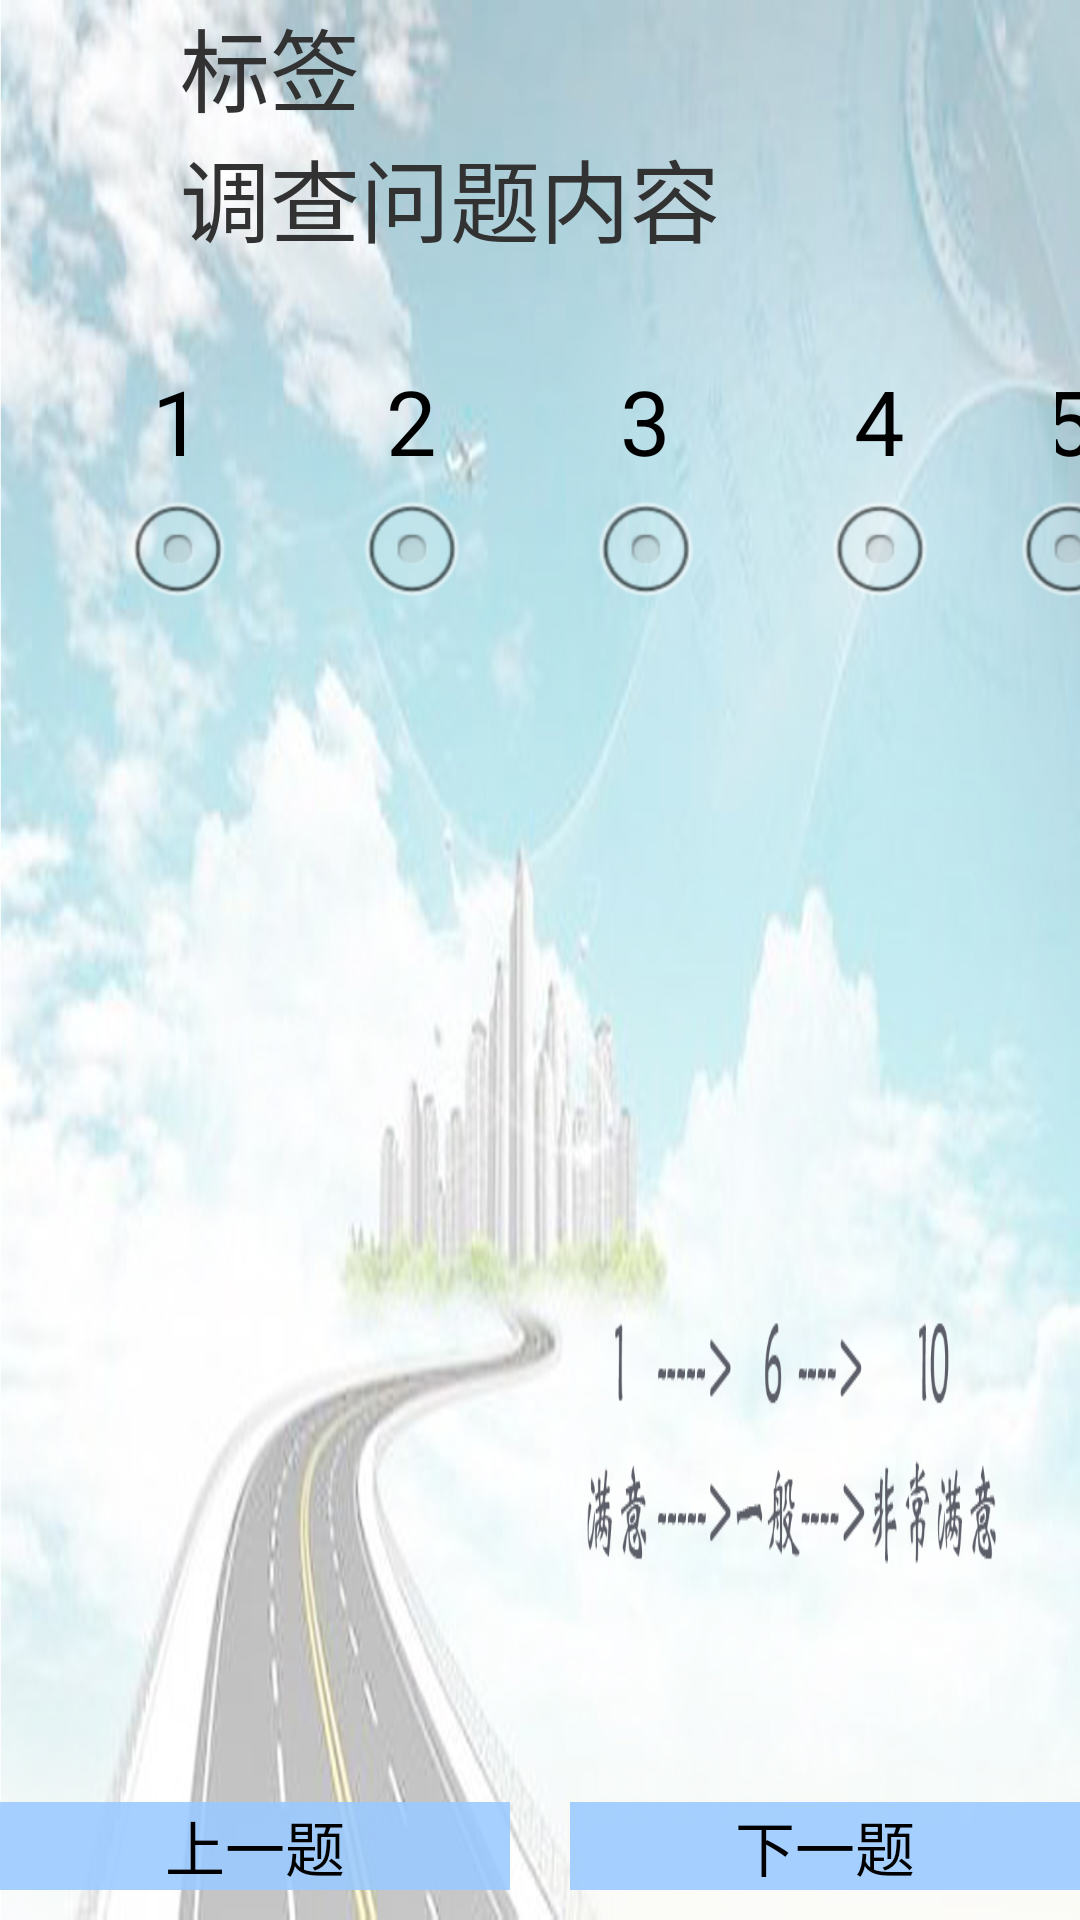

Produce the Android XML layout that renders to this screen, including the resource entries it uses.
<!-- AndroidManifest.xml: application theme AppTheme -->
<!-- res/layout/activity_subquestion.xml -->
<?xml version="1.0" encoding="utf-8"?>

<RelativeLayout xmlns:android="http://schemas.android.com/apk/res/android"
    android:layout_width="match_parent"
    android:layout_height="match_parent"
    android:background="@drawable/three" >

    <TextView
        android:id="@+id/subQuestionLabel"
        style="@style/SubQuestionTextView"
        android:layout_width="match_parent"
        android:layout_height="wrap_content"
        android:layout_alignParentTop="true"
        android:text="@string/questionLabel" />

    <TextView
        android:id="@+id/subQuestionContentTextView"
        style="@style/SubQuestionTextView"
        android:layout_width="wrap_content"
        android:layout_height="wrap_content"
        android:layout_below="@+id/subQuestionLabel"
        android:text="@string/questionContent" >
    </TextView>

    <RadioGroup
        android:id="@+id/subChooseRadioGroup"
        android:layout_width="wrap_content"
        android:layout_height="wrap_content"
        android:layout_below="@+id/subQuestionContentTextView"
        android:layout_centerHorizontal="true"
        android:orientation="horizontal" >

        <RadioButton
            android:id="@+id/subChooseRadio1"
            style="@style/SubQuestionRadio"
            android:layout_width="wrap_content"
            android:layout_height="wrap_content"
            android:text="@string/chooseScore1" />

        <RadioButton
            android:id="@+id/subChooseRadio2"
            style="@style/SubQuestionRadio"
            android:layout_width="wrap_content"
            android:layout_height="wrap_content"
            android:text="@string/chooseScore2" />

        <RadioButton
            android:id="@+id/subChooseRadio3"
            style="@style/SubQuestionRadio"
            android:layout_width="wrap_content"
            android:layout_height="wrap_content"
            android:text="@string/chooseScore3" />

        <RadioButton
            android:id="@+id/subChooseRadio4"
            style="@style/SubQuestionRadio"
            android:layout_width="wrap_content"
            android:layout_height="wrap_content"
            android:text="@string/chooseScore4" />

        <RadioButton
            android:id="@+id/subChooseRadio5"
            style="@style/SubQuestionRadio"
            android:layout_width="wrap_content"
            android:layout_height="wrap_content"
            android:text="@string/chooseScore5" />

        <RadioButton
            android:id="@+id/subChooseRadio6"
            style="@style/SubQuestionRadio"
            android:layout_width="wrap_content"
            android:layout_height="wrap_content"
            android:text="@string/chooseScore6" />

        <RadioButton
            android:id="@+id/subChooseRadio7"
            style="@style/SubQuestionRadio"
            android:layout_width="wrap_content"
            android:layout_height="wrap_content"
            android:text="@string/chooseScore7" />

        <RadioButton
            android:id="@+id/subChooseRadio8"
            style="@style/SubQuestionRadio"
            android:layout_width="wrap_content"
            android:layout_height="wrap_content"
            android:text="@string/chooseScore8" />

        <RadioButton
            android:id="@+id/subChooseRadio9"
            style="@style/SubQuestionRadio"
            android:layout_width="wrap_content"
            android:layout_height="wrap_content"
            android:text="@string/chooseScore9" />

        <RadioButton
            android:id="@+id/subChooseRadio10"
            style="@style/SubQuestionRadio"
            android:layout_width="wrap_content"
            android:layout_height="wrap_content"
            android:text="@string/chooseScore10" />

        <RadioButton
            android:id="@+id/subChooseRadio11"
            style="@style/SubQuestionRadio"
            android:layout_width="wrap_content"
            android:layout_height="wrap_content"
            android:text="@string/chooseScore11" />
    </RadioGroup>

    <LinearLayout
        android:layout_width="match_parent"
        android:layout_height="wrap_content"
        android:layout_alignParentBottom="true"
        android:layout_marginBottom="10dp"
        android:orientation="horizontal" >

        <Button
            android:id="@+id/subBtnPre"
            style="?android:attr/segmentedButtonStyle"
            android:layout_width="0dp"
            android:layout_height="wrap_content"
            android:layout_gravity="center"
            android:layout_marginEnd="10sp"
            android:layout_marginLeft="20sp"
            android:layout_weight="1"
            android:background="#df9acaff"
            android:text="@string/btnPre"
            android:textSize="20sp" />

        <Button
            android:id="@+id/subBtnNext"
            style="?android:attr/segmentedButtonStyle"
            android:layout_width="0dp"
            android:layout_height="wrap_content"
            android:layout_marginRight="20sp"
            android:layout_marginStart="10sp"
            android:layout_weight="1"
            android:background="#df9acaff"
            android:text="@string/btnNext"
            android:textSize="20sp" />
    </LinearLayout>

</RelativeLayout>
<!-- resources referenced by this layout -->
<resources>
  <!-- drawable three: jpg bitmap (drawable-hdpi, 229248 bytes) -->
  <string name="btnNext">下一题</string>
  <string name="btnPre">上一题</string>
  <string name="chooseScore1">1</string>
  <string name="chooseScore10">10</string>
  <string name="chooseScore11">不了解</string>
  <string name="chooseScore2">2</string>
  <string name="chooseScore3">3</string>
  <string name="chooseScore4">4</string>
  <string name="chooseScore5">5</string>
  <string name="chooseScore6">6</string>
  <string name="chooseScore7">7</string>
  <string name="chooseScore8">8</string>
  <string name="chooseScore9">9</string>
  <string name="questionContent">调查问题内容</string>
  <string name="questionLabel">标签</string>
  <style name="SubQuestionRadio">
          <item name="android:textSize">30sp</item>
          <item name="android:paddingTop">30sp</item>
          <item name="android:paddingLeft">40sp</item>
          <item name="android:button">@null</item>
          <item name="android:gravity">center</item>
          <item name="android:drawableBottom">@android:drawable/btn_radio</item>
      </style>
  <style name="SubQuestionTextView">
          <item name="android:paddingLeft">60sp</item>
          <item name="android:textSize">30sp</item>
      </style>
  <style name="AppTheme" parent="AppBaseTheme">
          
      </style>
  <style name="AppBaseTheme" parent="android:Theme.Light">
          
      </style>
</resources>
